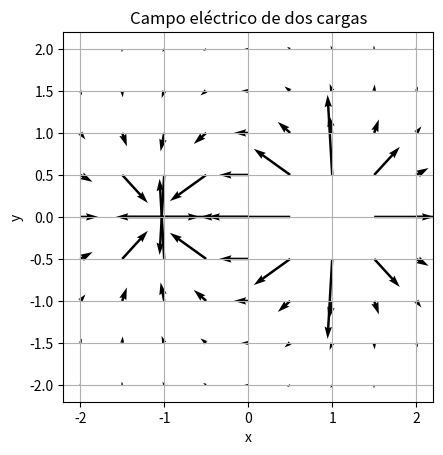

The matplotlib source for this figure:
import numpy as np
import matplotlib.pyplot as plt

# Parámetros
xa = np.arange(-2, 2.5, 0.5)
ya = np.arange(-2, 2.5, 0.5)
k = 1.0
q1 = 1
q2 = -1
x1 = 1
x2 = -1

# Crear la malla de puntos
x, y = np.meshgrid(xa, ya)

# Calcular componentes del campo eléctrico
Ex = k*q1*(x - x1) / ((x - x1)**2 + y**2)**1.5 + k*q2*(x - x2) / ((x - x2)**2 + y**2)**1.5
Ey = k*q1*y / ((x - x1)**2 + y**2)**1.5 + k*q2*y / ((x - x2)**2 + y**2)**1.5

# Graficar el campo eléctrico
plt.figure()
plt.quiver(x, y, Ex, Ey)
plt.axis('square')
plt.xlabel('x')
plt.ylabel('y')
plt.title('Campo eléctrico de dos cargas')
plt.grid(True)
plt.show()